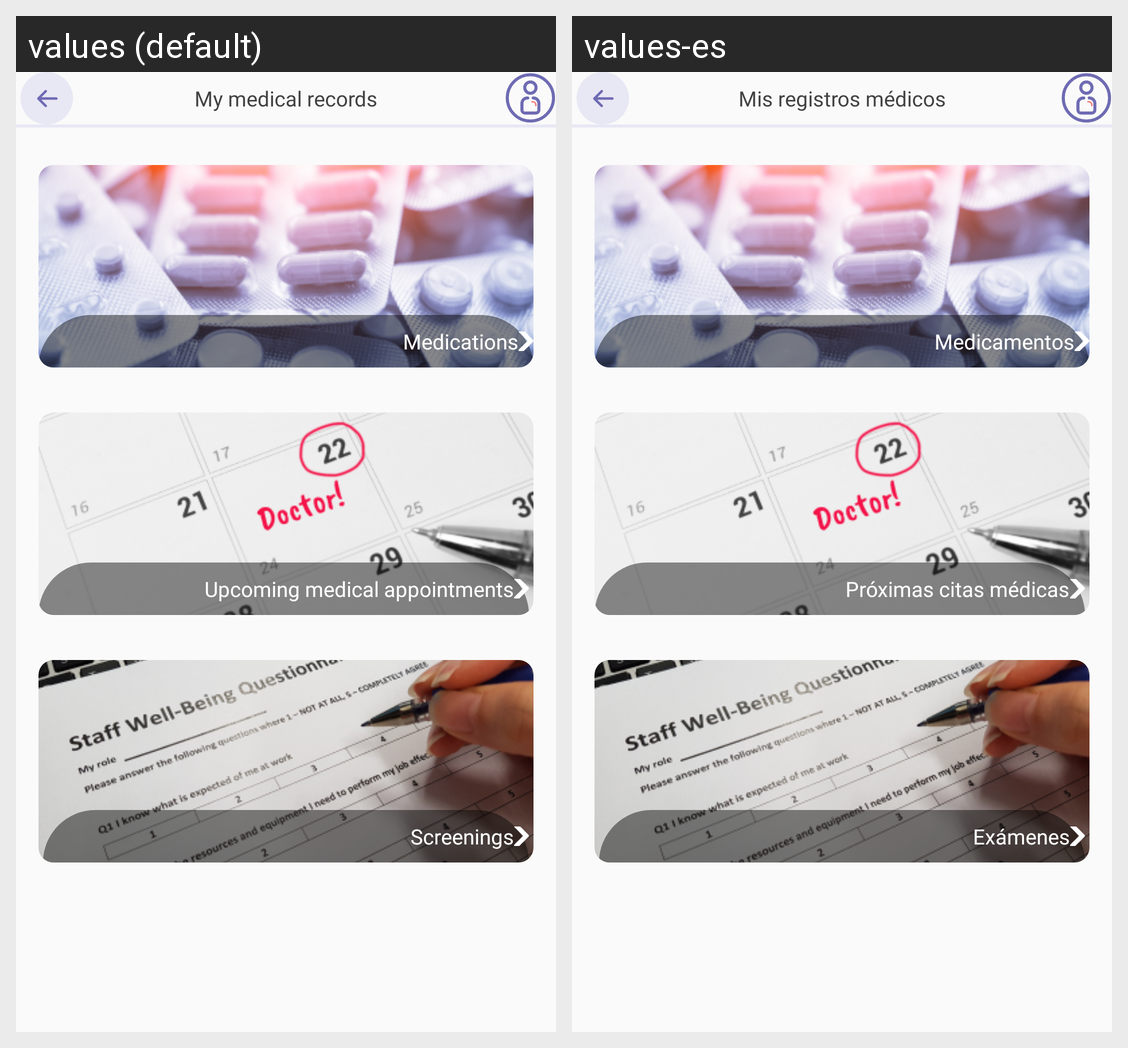

Locale-by-locale string values for the Android screen shown in this grid:
Android screen res/layout/fragment_my_medical_records.xml rendered under 2 locales, left to right: values (default), values-es. Device: Nexus 5 (rendered at 1080×1920; each locale shown at half size, 540×960, under a caption strip naming it); theme Theme.Calmscient.
Strings drawn on this screen, with the default value and each locale's value (text and hints the layout hard-codes, and strings that could not be matched under every locale, appear in the picture but are not listed):

my_medical_records
  values: My medical records
  values-es: Mis registros médicos

medications
  values: Medications
  values-es: Medicamentos

upcoming_medical_appointments
  values: Upcoming medical appointments
  values-es: Próximas citas médicas

screenings
  values: Screenings
  values-es: Exámenes
